Run: headless pygame with SDL's dummy video driver; simulated clock (each Clock.tick advances the game by its frame time, no real sleeping); random seed 0; keys injected as events and as key.get_pressed() state; no mouse input.
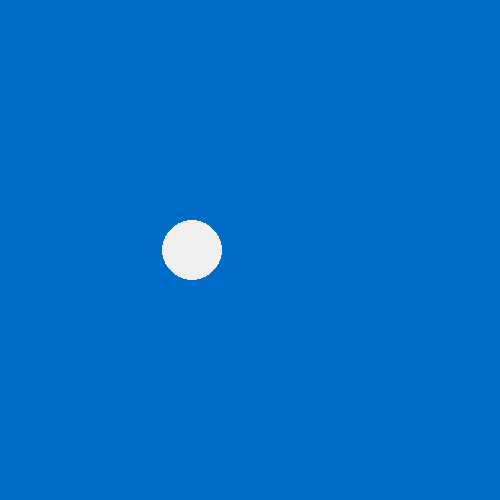
Frame 1 of 4 · flips 1–60 · no input
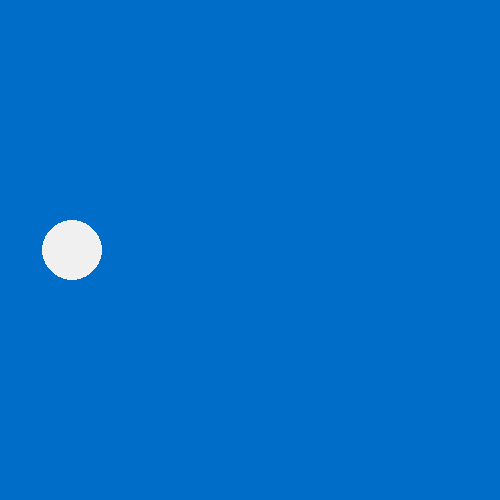
Frame 2 of 4 · flips 61–180 · tapped SPACE, RETURN · held RIGHT (→), D
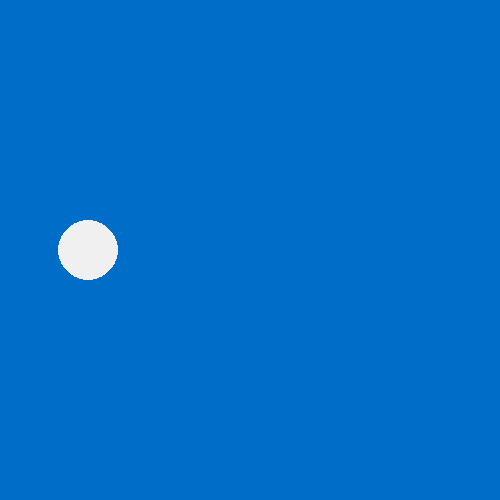
Frame 3 of 4 · flips 181–300 · held DOWN (↓), S
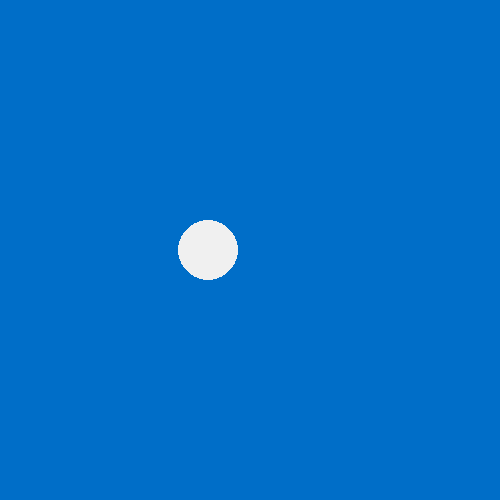
Frame 4 of 4 · flips 301–420 · held LEFT (←), A, UP (↑), W

The pygame program that drew these frames:

import pygame as pg

print("d")

pg.init()

WIDTH = 500

HEIGHT = 500

colourbg = [0,110,200]
screen = pg.display.set_mode((WIDTH, HEIGHT))
pg.display.set_caption("TBD")
screen.fill(colourbg)
x = 250
change = 1
while True:
    x = x+change
    if x >= 250:
        change = -1
    elif x <= 20:
        change = 1
    screen.fill(colourbg)
    pg.draw.circle(screen, (240,240,240), (x,250), 30)
    pg.display.update()
    for event in pg.event.get():
        if event.type == pg.QUIT:
            pg.exit()
